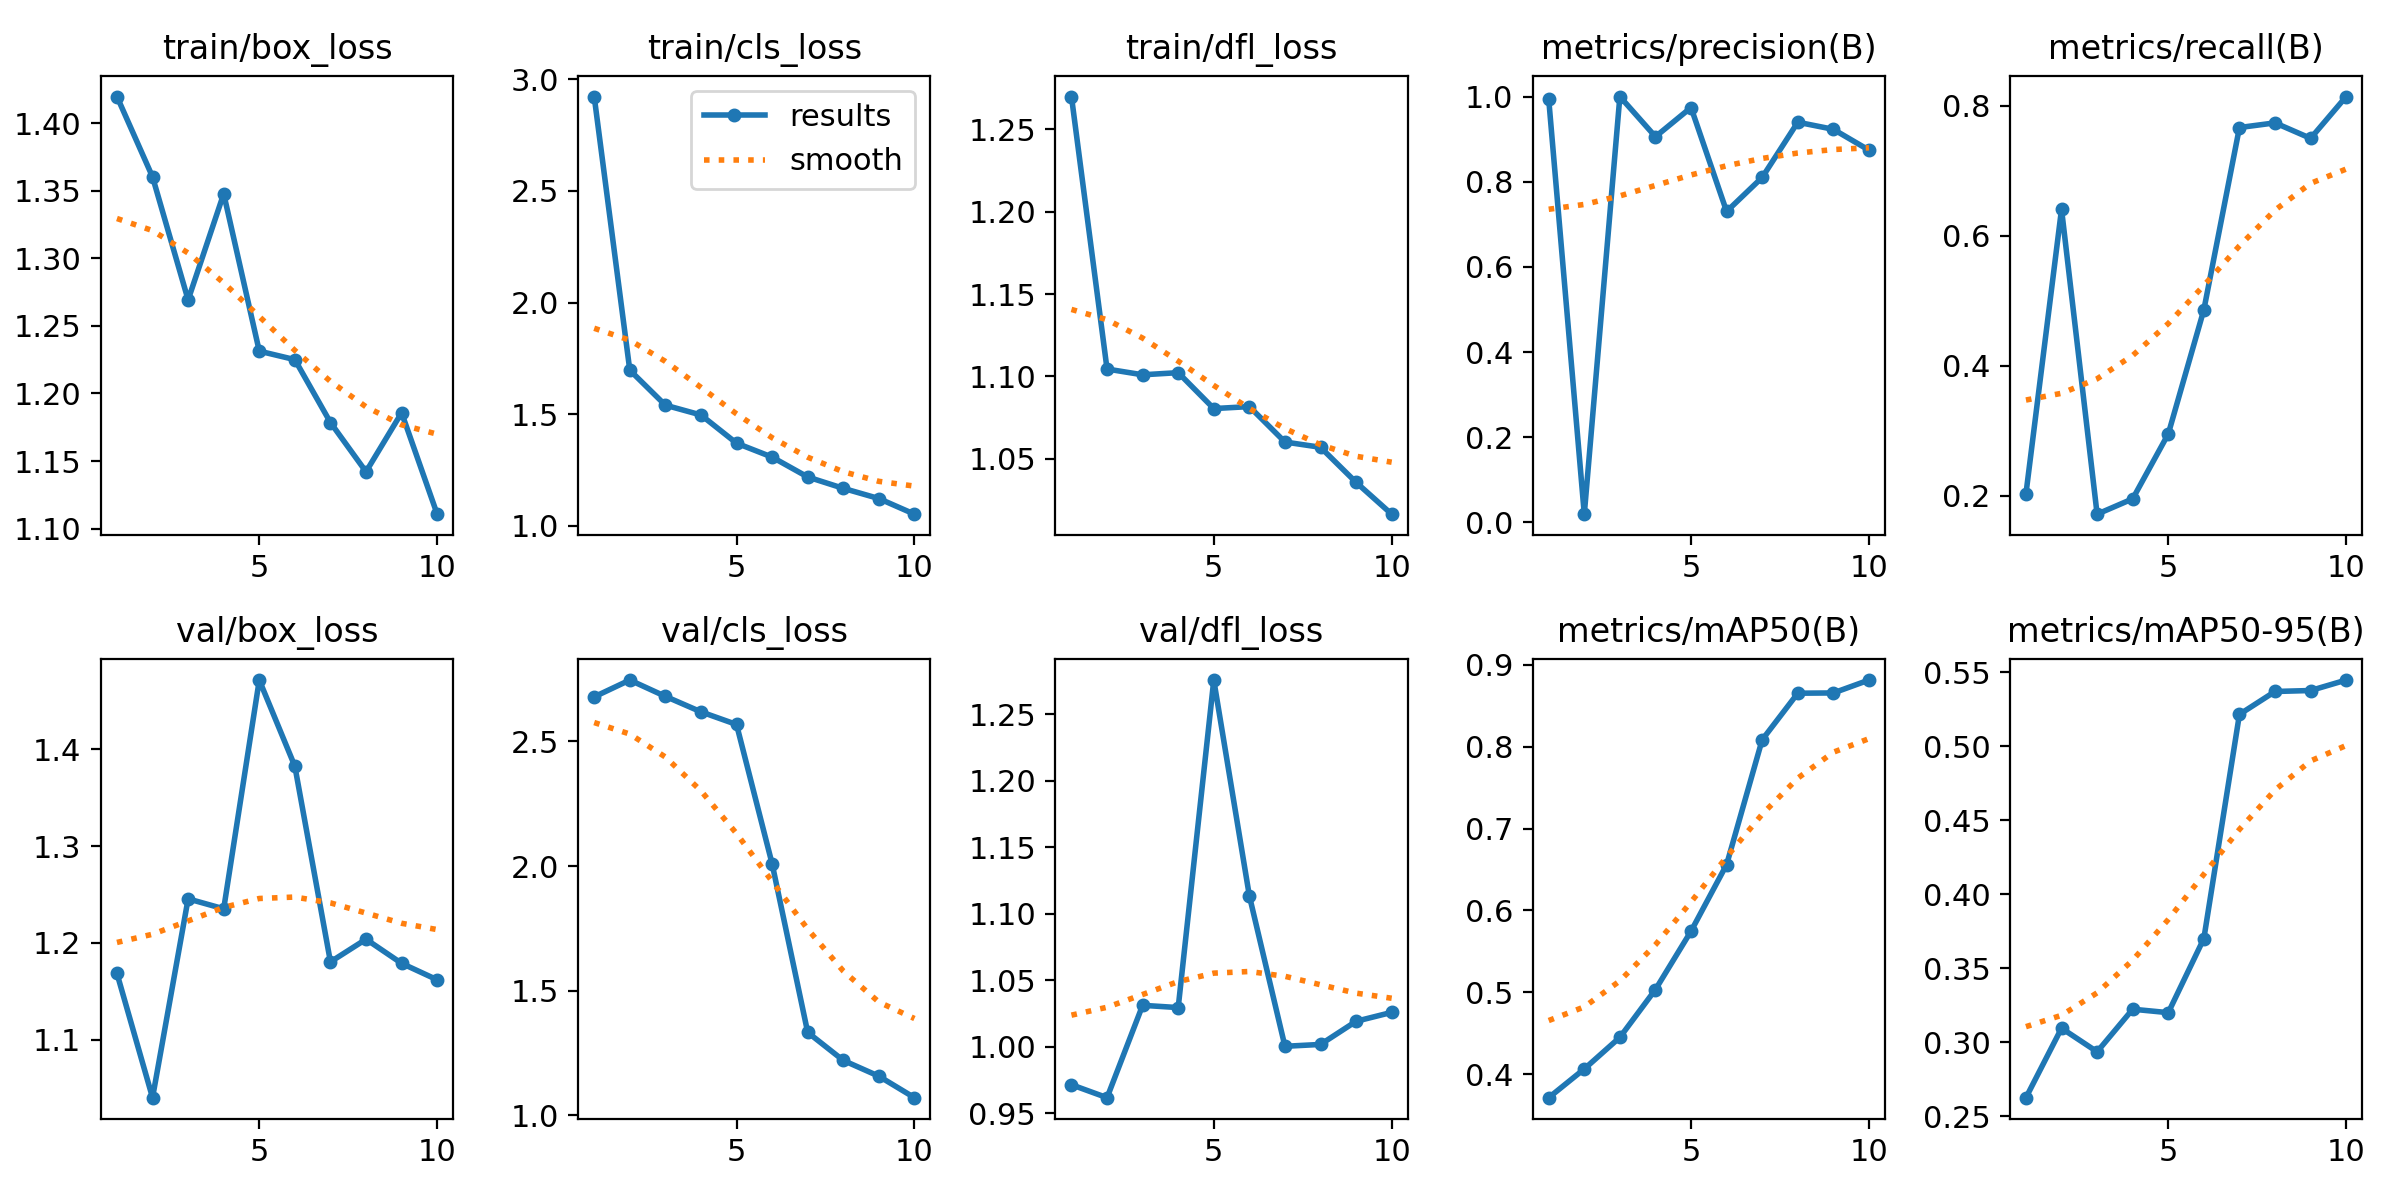

Source data for this figure (header and first rows):
epoch, train/box_loss, train/cls_loss, train/dfl_loss, metrics/precision(B), metrics/recall(B), metrics/mAP50(B), metrics/mAP50-95(B), val/box_loss, val/cls_loss, val/dfl_loss, lr/pg0, lr/pg1, lr/pg2
1, 1.42, 2.922, 1.27, 0.9942, 0.2031, 0.3713, 0.2625, 1.169, 2.679, 0.9714, 0.00026, 0.00026, 0.00026
2, 1.36, 1.697, 1.105, 0.01914, 0.6406, 0.4064, 0.3095, 1.04, 2.747, 0.9617, 0.0004865, 0.0004865, 0.0004865
3, 1.269, 1.54, 1.101, 1, 0.1717, 0.445, 0.2935, 1.246, 2.681, 1.031, 0.0006576, 0.0006576, 0.0006576
4, 1.348, 1.497, 1.102, 0.9057, 0.1953, 0.5034, 0.3223, 1.235, 2.619, 1.029, 0.0007733, 0.0007733, 0.0007733
5, 1.231, 1.37, 1.081, 0.9742, 0.2951, 0.5747, 0.32, 1.471, 2.568, 1.276, 0.0008335, 0.0008335, 0.0008335
6, 1.225, 1.308, 1.082, 0.7301, 0.486, 0.656, 0.3701, 1.382, 2.009, 1.113, 0.0008383, 0.0008383, 0.0008383
7, 1.179, 1.219, 1.06, 0.81, 0.7663, 0.8085, 0.5216, 1.18, 1.332, 1, 0.0007876, 0.0007876, 0.0007876
8, 1.142, 1.168, 1.057, 0.9397, 0.7734, 0.8654, 0.537, 1.204, 1.22, 1.002, 0.000614, 0.000614, 0.000614
9, 1.186, 1.123, 1.036, 0.923, 0.7496, 0.8657, 0.5377, 1.179, 1.156, 1.019, 0.000614, 0.000614, 0.000614
10, 1.111, 1.053, 1.016, 0.8741, 0.8139, 0.8814, 0.5448, 1.162, 1.07, 1.026, 0.000416, 0.000416, 0.000416
